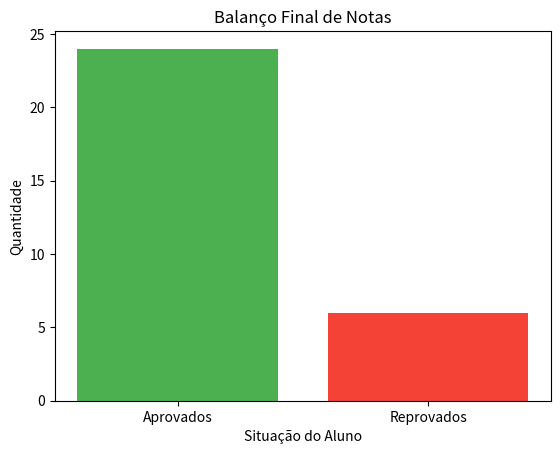

The matplotlib source for this figure:
import matplotlib.pyplot as plt

# Contagem de alunos
status = ['Aprovados', 'Reprovados']
quantidade = [24, 6]

# Criando um gráfico de barras
plt.bar(status, quantidade, color=['#4CAF50', '#F44336'])
plt.title('Balanço Final de Notas')
plt.xlabel('Situação do Aluno')
plt.ylabel('Quantidade')

# Salvando a figura para garantir que o output gráfico seja preservado
nome_arquivo = 'grafico_aprovacoes.png'
plt.savefig(nome_arquivo)

print(f"Gráfico de barras gerado e salvo com sucesso como '{nome_arquivo}'.")
# plt.show() # Descomente se quiser abrir a janela interativa
